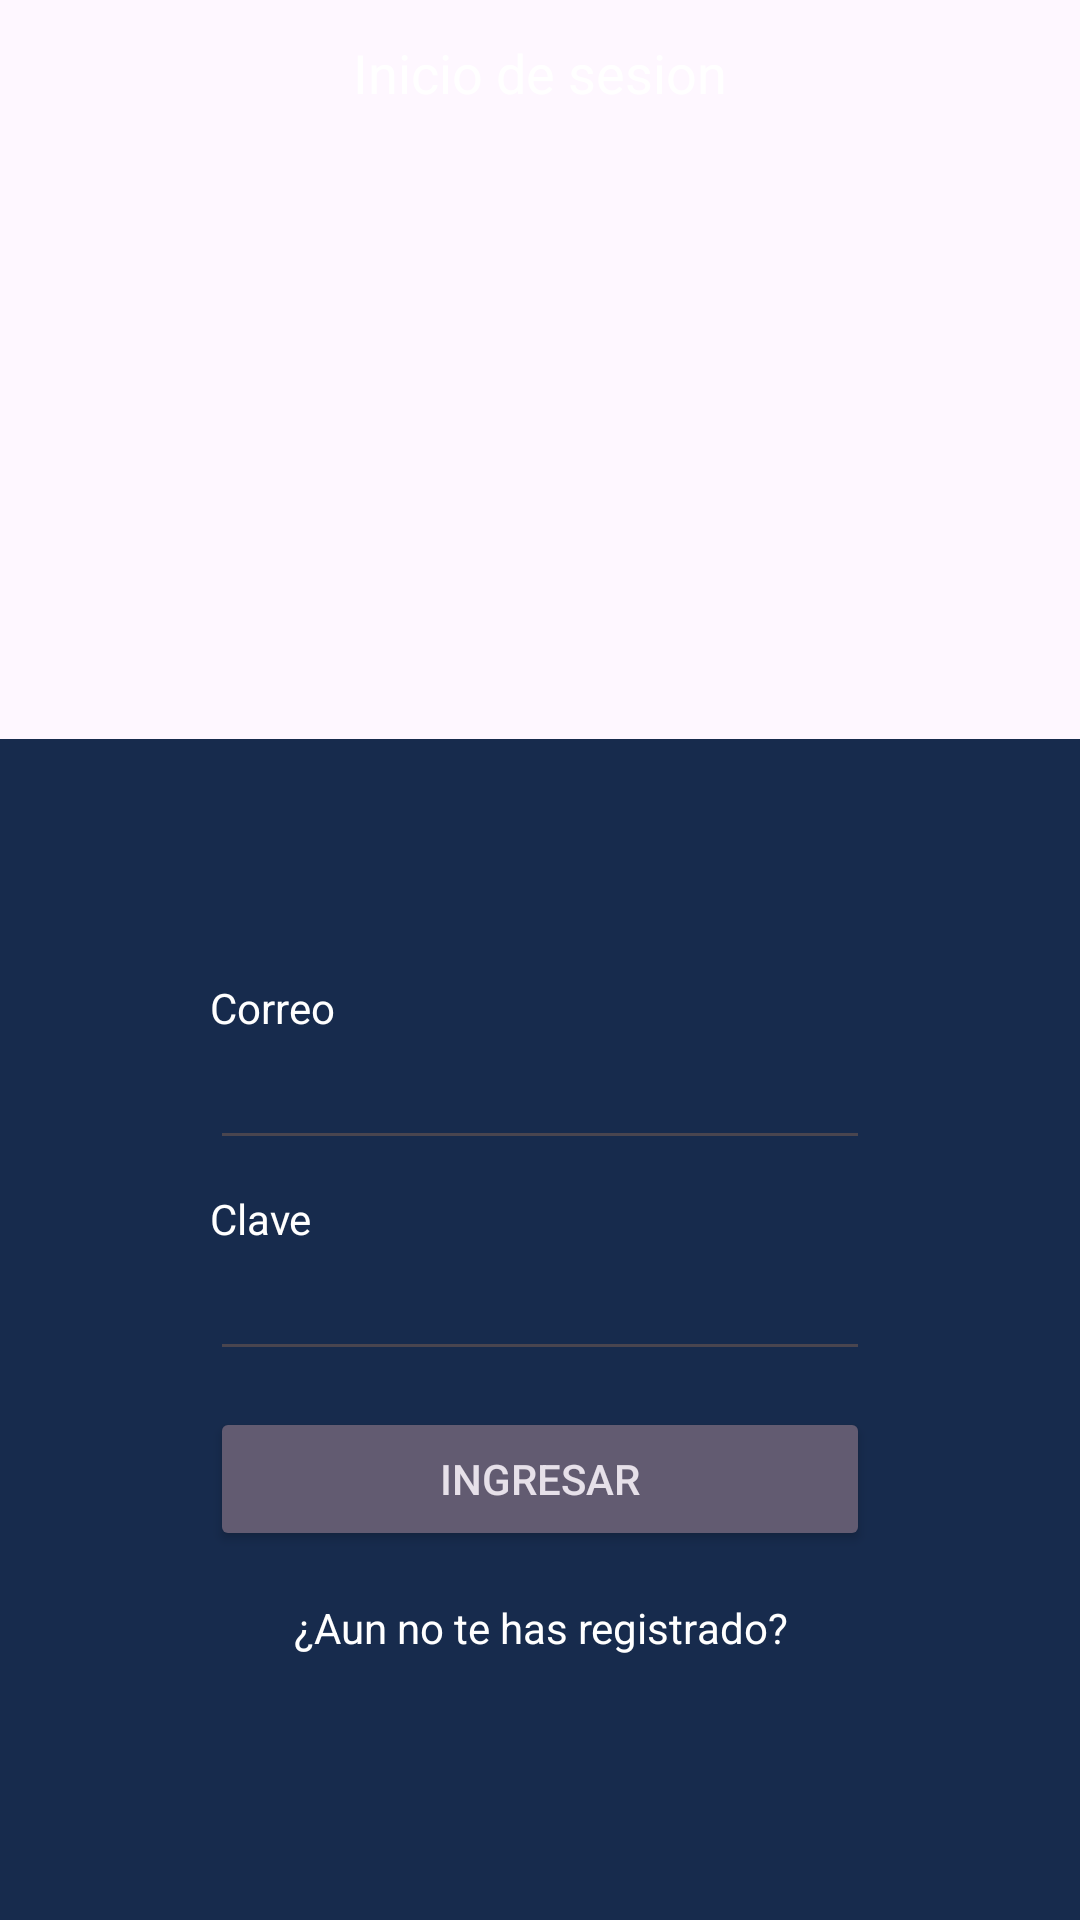

Write the Android layout XML for this screen, with the resource values it uses.
<!-- AndroidManifest.xml: application theme Theme.MyAppointments -->
<!-- res/layout/activity_main.xml -->
<?xml version="1.0" encoding="utf-8"?>
<LinearLayout
    xmlns:android="http://schemas.android.com/apk/res/android"
    xmlns:app="http://schemas.android.com/apk/res-auto"
    xmlns:tools="http://schemas.android.com/tools"
    android:id="@+id/mainLayout"
    android:layout_width="match_parent"
    android:layout_height="match_parent"
    android:orientation="vertical"
    tools:context=".ui.MainActivity">

    <TextView
        android:paddingTop="12dp"
        android:layout_width="match_parent"
        android:background="@drawable/bg_gradient"
        android:gravity="center_horizontal"
        android:layout_height="0dp"
        android:textColor="@color/white"
        android:layout_weight="1"
        android:textAppearance="@style/Base.TextAppearance.AppCompat.Medium"
        android:text="@string/label_login"/>

    <LinearLayout
        android:background="@color/colorPrimaryDark"
        android:orientation="vertical"
        android:padding="70dp"
        android:layout_width="match_parent"
        android:layout_height="wrap_content">

        <TextView
            android:layout_width="wrap_content"
            android:layout_height="wrap_content"
            android:layout_marginTop="10dp"
            android:textColor="@color/white"
            android:text="@string/label_email"/>

        <EditText
            android:id="@+id/etEmail"
            android:textColor="@color/white"
            android:inputType="textEmailAddress"
            android:layout_width="match_parent"
            android:layout_height="wrap_content"/>

        <TextView
            android:textColor="@color/white"
            android:layout_marginTop="10dp"
            android:layout_width="wrap_content"
            android:layout_height="wrap_content"
            android:text="@string/label_password"/>

        <EditText
            android:id="@+id/etPassword"
            android:textColor="@color/white"
            android:inputType="textPassword"
            android:layout_width="match_parent"
            android:layout_height="wrap_content"/>

        <Button android:id="@+id/btnLogin"
            android:layout_width="match_parent"
            android:layout_height="wrap_content"
            android:layout_marginTop="12dp"
            style="@style/Widget.AppCompat.Button.Colored"
            android:text="@string/btn_login"/>

        <TextView
            android:id="@+id/tvGoToRegister"
            android:textColor="@color/white"
            android:layout_marginTop="16dp"
            android:layout_marginBottom="18dp"
            android:layout_width="match_parent"
            android:layout_height="wrap_content"
            android:gravity="center_horizontal"
            android:text="@string/label_go_to_register"/>
    </LinearLayout>



</LinearLayout>
<!-- resources referenced by this layout -->
<resources>
  <color name="colorPrimaryDark">#172b4d</color>
  <color name="white">#fff</color>
  <string name="btn_login">Ingresar</string>
  <string name="label_email">Correo</string>
  <string name="label_go_to_register">¿Aun no te has registrado?</string>
  <string name="label_login">Inicio de sesion</string>
  <string name="label_password">Clave</string>
  <style name="Theme.MyAppointments" parent="Base.Theme.MyAppointments" />
  <style name="Base.Theme.MyAppointments" parent="Theme.Material3.DayNight.NoActionBar">
          
          
      </style>
</resources>
